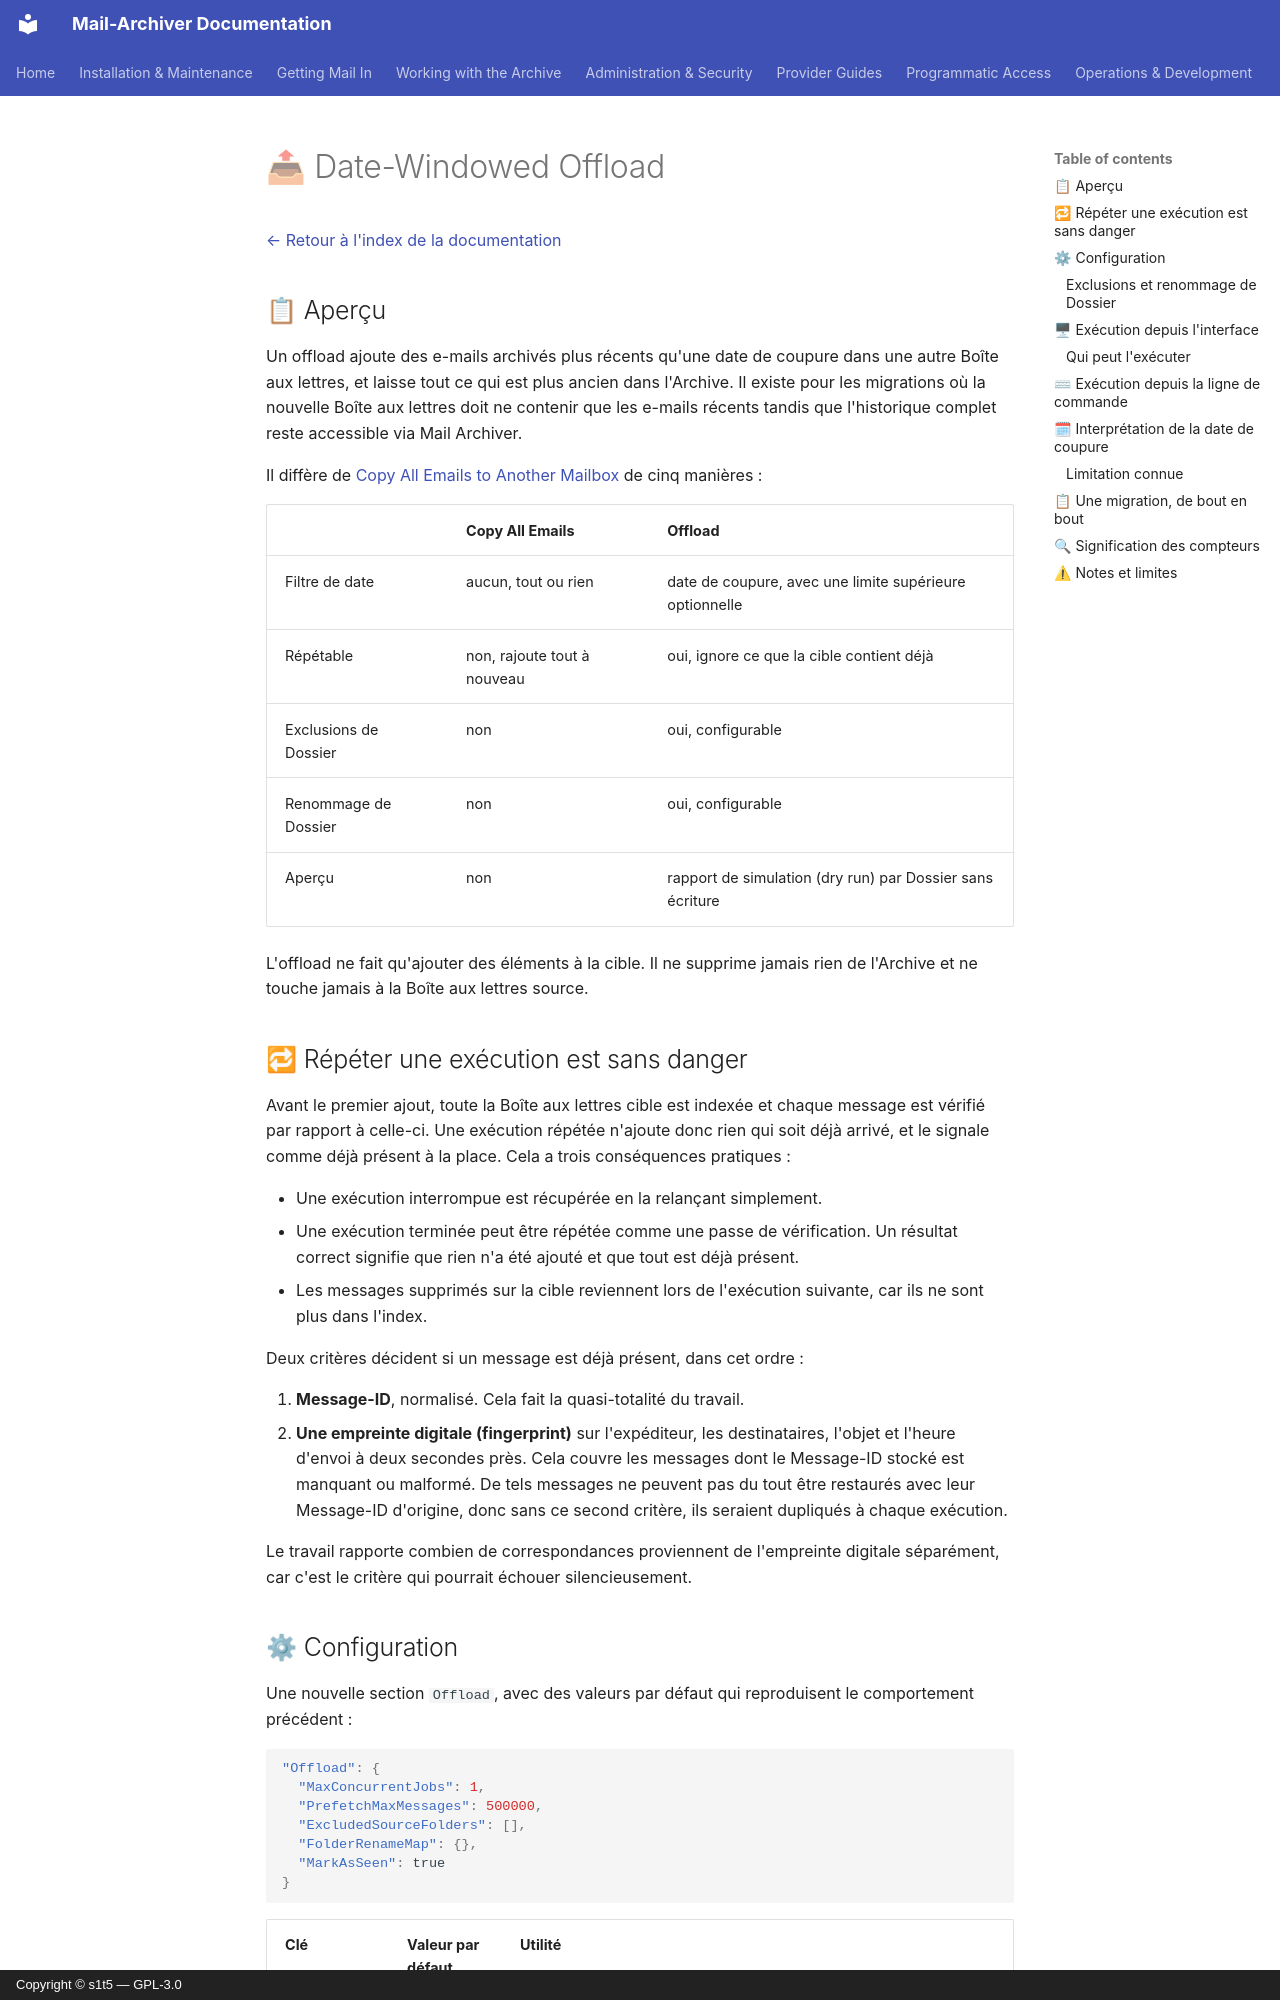

repository: s1t5/mail-archiver · page: Offload.fr/index.html · generator: mkdocs · copyright: Copyright © s1t5 — GPL-3.0

# 📤 Date-Windowed Offload {#date-windowed-offload}

[← Retour à l'index de la documentation](index.md)

## 📋 Aperçu {#overview}

Un offload ajoute des e-mails archivés plus récents qu'une date de coupure dans une autre Boîte aux lettres, et laisse tout ce qui est plus ancien dans l'Archive. Il existe pour les migrations où la nouvelle Boîte aux lettres doit ne contenir que les e-mails récents tandis que l'historique complet reste accessible via Mail Archiver.

Il diffère de [Copy All Emails to Another Mailbox](MailboxMigration.md) de cinq manières :

| | Copy All Emails | Offload |
|---|---|---|
| Filtre de date | aucun, tout ou rien | date de coupure, avec une limite supérieure optionnelle |
| Répétable | non, rajoute tout à nouveau | oui, ignore ce que la cible contient déjà |
| Exclusions de Dossier | non | oui, configurable |
| Renommage de Dossier | non | oui, configurable |
| Aperçu | non | rapport de simulation (dry run) par Dossier sans écriture |

L'offload ne fait qu'ajouter des éléments à la cible. Il ne supprime jamais rien de l'Archive et ne touche jamais à la Boîte aux lettres source.

## 🔁 Répéter une exécution est sans danger {#repeating-a-run-is-safe}

Avant le premier ajout, toute la Boîte aux lettres cible est indexée et chaque message est vérifié par rapport à celle-ci. Une exécution répétée n'ajoute donc rien qui soit déjà arrivé, et le signale comme déjà présent à la place. Cela a trois conséquences pratiques :

- Une exécution interrompue est récupérée en la relançant simplement.
- Une exécution terminée peut être répétée comme une passe de vérification. Un résultat correct signifie que rien n'a été ajouté et que tout est déjà présent.
- Les messages supprimés sur la cible reviennent lors de l'exécution suivante, car ils ne sont plus dans l'index.

Deux critères décident si un message est déjà présent, dans cet ordre :

1. **Message-ID**, normalisé. Cela fait la quasi-totalité du travail.
2. **Une empreinte digitale (fingerprint)** sur l'expéditeur, les destinataires, l'objet et l'heure d'envoi à deux secondes près. Cela couvre les messages dont le Message-ID stocké est manquant ou malformé. De tels messages ne peuvent pas du tout être restaurés avec leur Message-ID d'origine, donc sans ce second critère, ils seraient dupliqués à chaque exécution.

Le travail rapporte combien de correspondances proviennent de l'empreinte digitale séparément, car c'est le critère qui pourrait échouer silencieusement.
